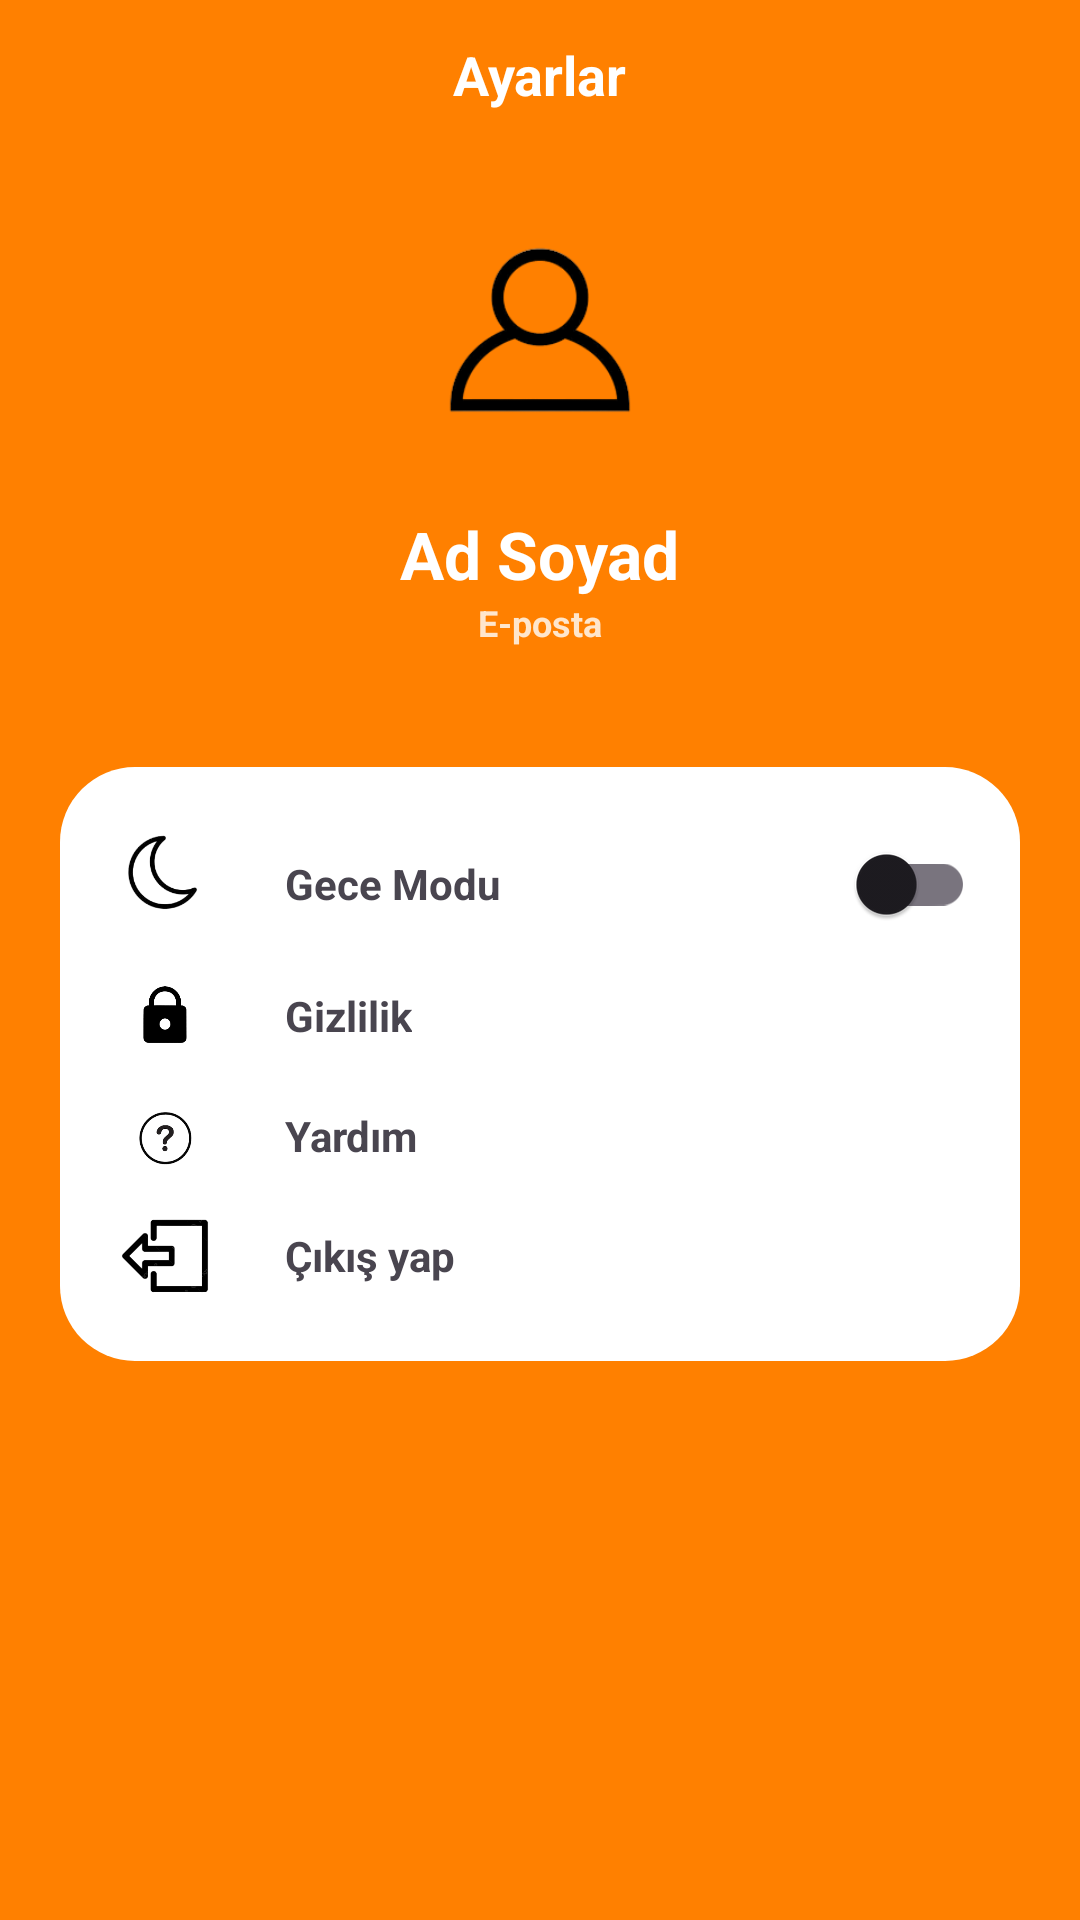

Write the Android layout XML for this screen, with the resource values it uses.
<!-- AndroidManifest.xml: application theme Theme.EngelsizRehber -->
<!-- res/layout/activity_settings.xml -->
<?xml version="1.0" encoding="utf-8"?>
<LinearLayout xmlns:android="http://schemas.android.com/apk/res/android"
    xmlns:app="http://schemas.android.com/apk/res-auto"
    xmlns:tools="http://schemas.android.com/tools"
    android:id="@+id/main"
    android:layout_width="match_parent"
    android:layout_height="match_parent"
    android:orientation="vertical"
    style="@style/SCREEN"
    tools:context=".SettingsActivity">

    <RelativeLayout
        android:layout_width="match_parent"
        android:layout_height="wrap_content">

        <ImageView
            android:id="@+id/Geri"
            android:layout_width="50dp"
            android:layout_height="50dp"
            android:onClick="backAccount"
            android:padding="10dp"
            android:src="@drawable/back_icon" />
        <TextView
            android:layout_width="wrap_content"
            android:layout_height="wrap_content"
            android:text="Ayarlar"
            android:layout_centerInParent="true"
            android:textColor="#FFFFFF"
            android:textStyle="bold"
            android:textSize="18sp"/>

    </RelativeLayout>

    <ScrollView
        android:layout_width="match_parent"
        android:layout_height="wrap_content">

        <LinearLayout
            android:layout_width="match_parent"
            android:layout_height="wrap_content"
            android:orientation="vertical">


            <ImageView
                android:layout_width="100dp"
                android:layout_height="100dp"
                android:layout_gravity="center"
                android:layout_marginTop="10dp"
                android:src="@drawable/person_icon"/>

            <TextView
                android:layout_width="wrap_content"
                android:layout_height="wrap_content"
                android:layout_gravity="center"
                android:layout_marginTop="10dp"
                android:text="Ad Soyad"
                android:textColor="#FFFFFF"
                android:textStyle="bold"
                android:textSize="22sp"/>
            <TextView
                android:layout_width="wrap_content"
                android:layout_height="wrap_content"
                android:layout_gravity="center"
                android:text="E-posta"
                android:textColor="#CCFFFFFF"
                android:textStyle="bold"
                android:textSize="12sp"/>

            <LinearLayout
                android:background="@drawable/round_black"
                android:layout_width="match_parent"
                android:layout_height="wrap_content"
                android:layout_marginStart="20dp"
                android:layout_marginEnd="20dp"
                android:layout_marginTop="40dp"
                android:orientation="vertical"
                android:padding="15dp">

                <RelativeLayout
                    android:layout_width="match_parent"
                    android:layout_height="wrap_content">

                    <ImageView
                        android:layout_width="40dp"
                        android:layout_height="40dp"
                        android:id="@+id/nightModeİcon"
                        android:src="@drawable/night"
                        android:padding="1sp"/>

                    <TextView
                        android:layout_marginStart="20dp"
                        android:layout_width="wrap_content"
                        android:layout_height="wrap_content"
                        android:layout_centerVertical="true"
                        android:text="Gece Modu"
                        android:textStyle="bold"
                        android:layout_toEndOf="@+id/nightModeİcon"/>

                    <androidx.appcompat.widget.SwitchCompat

                        android:layout_width="wrap_content"
                        android:layout_height="wrap_content"
                        android:id="@+id/switchCompat"
                        android:layout_alignParentEnd="true"
                        android:layout_centerVertical="true"
                        android:minWidth="50dp"

                        tools:ignore="TouchTargetSizeCheck" />


                </RelativeLayout>

                <RelativeLayout
                    android:layout_width="match_parent"
                    android:layout_height="wrap_content">

                    <ImageView
                        android:layout_width="40dp"
                        android:layout_height="40dp"
                        android:id="@+id/Gizlilik"
                        android:src="@drawable/security"
                        android:padding="1sp"/>

                    <TextView
                        android:layout_marginStart="20dp"
                        android:layout_width="wrap_content"
                        android:layout_height="wrap_content"
                        android:layout_centerVertical="true"
                        android:text="Gizlilik"
                        android:textStyle="bold"
                        android:layout_toEndOf="@+id/Gizlilik"/>

                </RelativeLayout>

                <RelativeLayout
                    android:layout_width="match_parent"
                    android:layout_height="wrap_content">

                    <ImageView
                        android:layout_width="40dp"
                        android:layout_height="40dp"
                        android:id="@+id/Yardım"
                        android:src="@drawable/yardim"
                        android:padding="1dp"/>

                    <TextView
                        android:layout_marginStart="20dp"
                        android:layout_width="wrap_content"
                        android:layout_height="wrap_content"
                        android:layout_centerVertical="true"
                        android:text="Yardım"
                        android:textStyle="bold"
                        android:layout_toEndOf="@+id/Yardım"/>

                </RelativeLayout>


                <RelativeLayout
                    android:layout_width="match_parent"
                    android:layout_height="wrap_content">

                    <ImageView
                        android:layout_width="40dp"
                        android:layout_height="40dp"
                        android:id="@+id/CıkısYap"
                        android:src="@drawable/cik"
                        android:padding="1sp"/>

                    <TextView
                        android:layout_width="wrap_content"
                        android:layout_height="wrap_content"
                        android:layout_centerVertical="true"
                        android:layout_marginStart="20dp"
                        android:layout_toEndOf="@+id/CıkısYap"
                        android:onClick="exitAccount"
                        android:text="Çıkış yap"
                        android:textStyle="bold"
                        tools:ignore="TouchTargetSizeCheck" />




                </RelativeLayout>
            </LinearLayout>


        </LinearLayout>
    </ScrollView>

</LinearLayout>
<!-- resources referenced by this layout -->
<resources>
  <!-- drawable cik: png bitmap (drawable, 8817 bytes) -->
  <!-- drawable night: png bitmap (drawable, 10660 bytes) -->
  <!-- drawable person_icon: png bitmap (drawable, 9856 bytes) -->
  <!-- drawable round_black (drawable) -->
  <?xml version="1.0" encoding="utf-8"?>
  <shape xmlns:android="http://schemas.android.com/apk/res/android" android:shape="rectangle">
      <solid android:color="@color/nightMode"/>
      <corners android:radius="25dp"/>
  
  
  </shape>
  <!-- drawable security: png bitmap (drawable, 6341 bytes) -->
  <!-- drawable yardim: png bitmap (drawable, 11781 bytes) -->
  <style name="SCREEN">
          <item name="android:background">@color/orange</item>
      </style>
  <style name="Theme.EngelsizRehber" parent="Base.Theme.EngelsizRehber" />
  <color name="nightMode">#FFFFFF</color>
  <color name="orange">#FF8000</color>
  <style name="Base.Theme.EngelsizRehber" parent="Theme.Material3.Light.NoActionBar">
          <item name="colorPrimary">@color/lavender</item>
          <item name="colorPrimaryVariant">@color/lavender</item>
  
  
          <item name="android:statusBarColor">?attr/colorPrimaryVariant</item>
      </style>
  <color name="lavender">#8692f7</color>
</resources>
